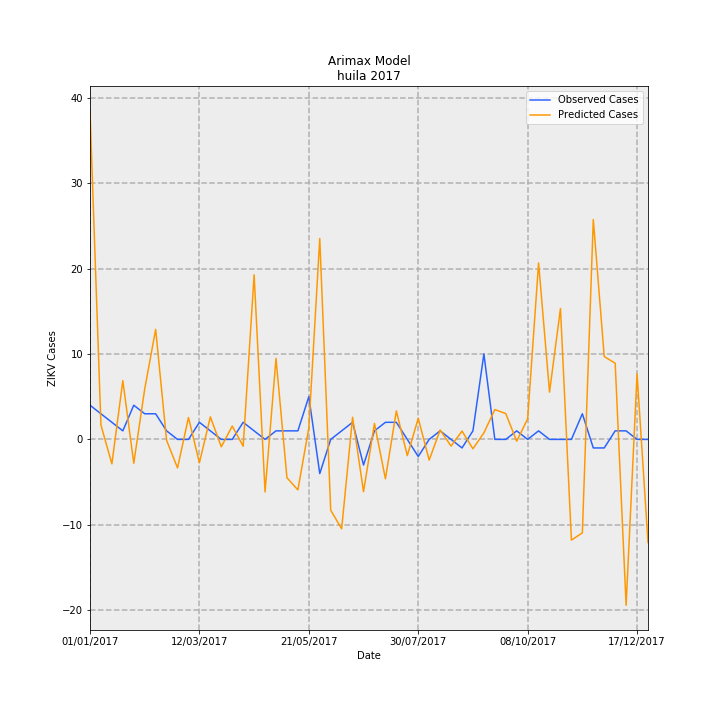

Source data for this figure (header and first rows):
Date, predictions_incidence, observed_incidence, Predicted Cases, Observed Cases, error
01/01/2017, 3.328, 0.3464, 38.43, 4.0, -34.43
08/01/2017, 0.1457, 0.2598, 1.682, 3, 1.318
15/01/2017, -0.248, 0.1732, -2.864, 2.0, 4.864
22/01/2017, 0.5957, 0.08659, 6.88, 1.0, -5.88
29/01/2017, -0.2419, 0.3464, -2.794, 4.0, 6.794
05/02/2017, 0.5108, 0.2598, 5.899, 3, -2.899
12/02/2017, 1.115, 0.2598, 12.88, 3, -9.876
19/02/2017, -0.009444, 0.08659, -0.1091, 1.0, 1.109
26/02/2017, -0.2891, 0.0, -3.338, 0.0, 3.338
05/03/2017, 0.2218, 0.0, 2.561, 0.0, -2.561
12/03/2017, -0.2369, 0.1732, -2.736, 2.0, 4.736
19/03/2017, 0.2287, 0.08659, 2.641, 1.0, -1.641
26/03/2017, -0.07508, 0.0, -0.867, 0.0, 0.867
02/04/2017, 0.135, 0.0, 1.559, 0.0, -1.559
09/04/2017, -0.06935, 0.1732, -0.8009, 2.0, 2.801
16/04/2017, 1.669, 0.08659, 19.27, 1.0, -18.27
23/04/2017, -0.533, 0.0, -6.155, 0.0, 6.155
30/04/2017, 0.8208, 0.08659, 9.479, 1.0, -8.479
07/05/2017, -0.3885, 0.08659, -4.486, 1.0, 5.486
14/05/2017, -0.5119, 0.08659, -5.911, 1.0, 6.911
21/05/2017, 0.1174, 0.433, 1.355, 5.0, 3.645
28/05/2017, 2.036, -0.3464, 23.51, -4.0, -27.51
04/06/2017, -0.7178, 0.0, -8.29, 0.0, 8.29
11/06/2017, -0.9059, 0.08659, -10.46, 1.0, 11.46
18/06/2017, 0.2244, 0.1732, 2.591, 2.0, -0.5913
25/06/2017, -0.5302, -0.2598, -6.123, -3, 3.123
02/07/2017, 0.1613, 0.08659, 1.863, 1.0, -0.8626
09/07/2017, -0.3994, 0.1732, -4.612, 2.0, 6.612
16/07/2017, 0.2889, 0.1732, 3.336, 2.0, -1.336
23/07/2017, -0.1646, 0.0, -1.901, 0.0, 1.901
30/07/2017, 0.2139, -0.1732, 2.47, -2.0, -4.47
06/08/2017, -0.21, 0.0, -2.425, 0.0, 2.425
13/08/2017, 0.09506, 0.08659, 1.098, 1.0, -0.09778
20/08/2017, -0.06748, 0.0, -0.7793, 0.0, 0.7793
27/08/2017, 0.08446, -0.08659, 0.9753, -1.0, -1.975
03/09/2017, -0.09506, 0.08659, -1.098, 1.0, 2.098
10/09/2017, 0.06611, 0.8659, 0.7634, 10.0, 9.237
17/09/2017, 0.3025, 0.0, 3.493, 0.0, -3.493
24/09/2017, 0.2618, 0.0, 3.023, 0.0, -3.023
01/10/2017, -0.01802, 0.08659, -0.2081, 1.0, 1.208
08/10/2017, 0.2086, 0.0, 2.408, 0.0, -2.408
15/10/2017, 1.788, 0.08659, 20.65, 1.0, -19.65
22/10/2017, 0.4789, 0.0, 5.531, 0.0, -5.531
29/10/2017, 1.327, 0.0, 15.33, 0.0, -15.33
05/11/2017, -1.021, 0.0, -11.79, 0.0, 11.79
12/11/2017, -0.9477, 0.2598, -10.94, 3, 13.94
19/11/2017, 2.229, -0.08659, 25.74, -1.0, -26.74
26/11/2017, 0.8399, -0.08659, 9.699, -1.0, -10.7
03/12/2017, 0.7723, 0.08659, 8.918, 1.0, -7.918
10/12/2017, -1.682, 0.08659, -19.42, 1.0, 20.42
17/12/2017, 0.6638, 0.0, 7.666, 0.0, -7.666
24/12/2017, -1.046, 0.0, -12.07, 0.0, 12.07
